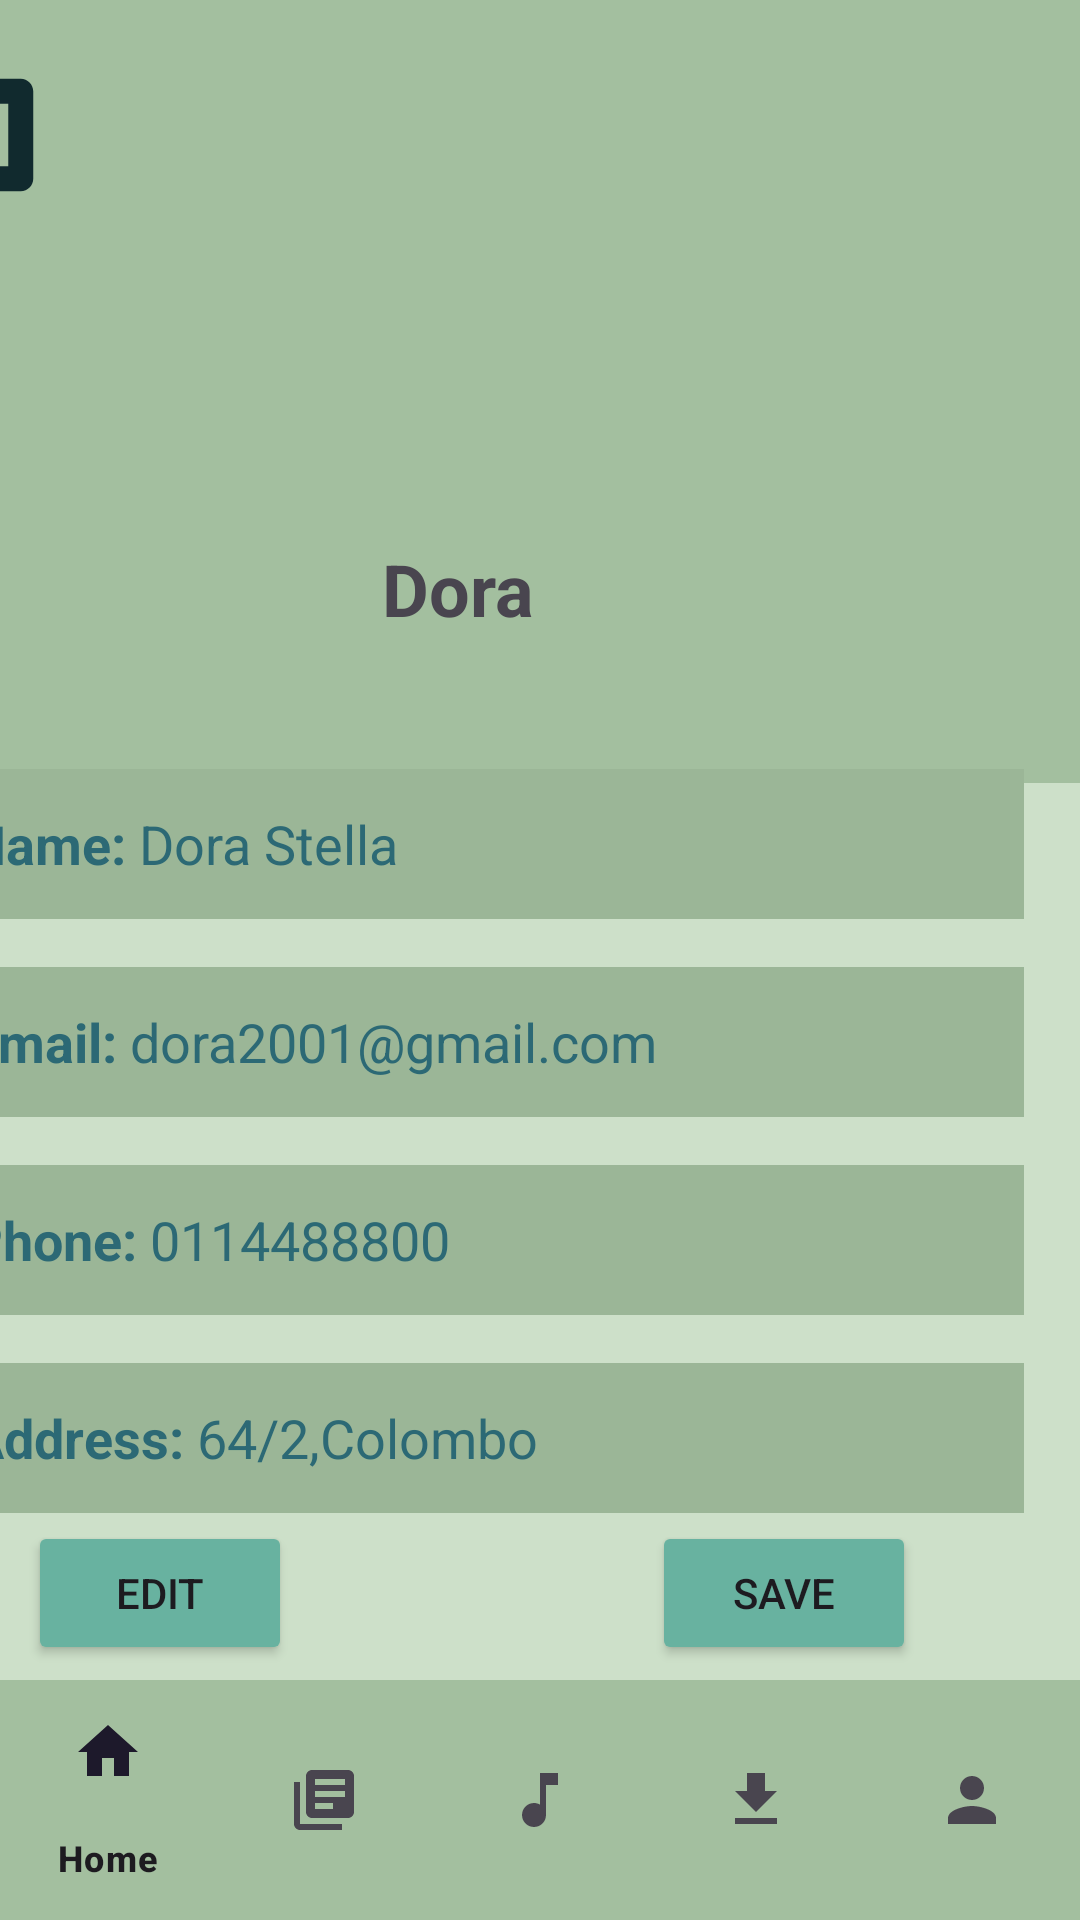

Layout XML and referenced resources for this Android screen:
<!-- AndroidManifest.xml: application theme Theme.CalmCloud -->
<!-- res/layout/activity_profile.xml -->
<?xml version="1.0" encoding="utf-8"?>
<androidx.constraintlayout.widget.ConstraintLayout xmlns:android="http://schemas.android.com/apk/res/android"
    xmlns:app="http://schemas.android.com/apk/res-auto"
    xmlns:tools="http://schemas.android.com/tools"
    android:layout_width="match_parent"
    android:layout_height="match_parent"
    android:background="@color/background"
    tools:context=".Profile">

    
    <FrameLayout
        android:id="@+id/frameLayout3"
        android:layout_width="413dp"
        android:layout_height="261dp"
        android:background="@color/nav"
        android:paddingBottom="50dp"
        app:layout_constraintBottom_toBottomOf="parent"
        app:layout_constraintEnd_toEndOf="parent"
        app:layout_constraintHorizontal_bias="1.0"
        app:layout_constraintStart_toStartOf="parent"
        app:layout_constraintTop_toTopOf="parent"
        app:layout_constraintVertical_bias="0.0">

        <ImageView
            android:id="@+id/imageView20"
            android:layout_width="wrap_content"
            android:layout_height="104dp"
            android:layout_marginLeft="140dp"
            android:layout_marginTop="60dp"
            android:layout_marginRight="140dp"
            android:contentDescription="@string/profile_image"
            app:srcCompat="@drawable/profile" />

        <TextView
            android:id="@+id/textView23"
            android:layout_width="wrap_content"
            android:layout_height="wrap_content"
            android:layout_marginLeft="180dp"
            android:layout_marginTop="180dp"
            android:layout_marginRight="180dp"
            android:text="@string/profile_name"
            android:textSize="24sp"
            android:textStyle="bold" />

        <ImageView
            android:id="@+id/imageView21"
            android:layout_width="38dp"
            android:layout_height="38dp"
            android:layout_marginStart="350dp"
            android:layout_marginTop="20dp"
            android:contentDescription="@string/profile_settings"
            app:srcCompat="@drawable/settings" />

        <ImageView
            android:id="@+id/imageView16"
            android:layout_width="50dp"
            android:layout_height="50dp"
            android:layout_margin="20dp"
            app:srcCompat="@drawable/baseline_analytics_24" />
    </FrameLayout>

    
    <LinearLayout
        android:id="@+id/linearLayout8"
        android:layout_width="407dp"
        android:layout_height="273dp"
        android:orientation="vertical"
        app:layout_constraintBottom_toBottomOf="parent"
        app:layout_constraintEnd_toEndOf="parent"
        app:layout_constraintHorizontal_bias="1.0"
        app:layout_constraintStart_toStartOf="parent"
        app:layout_constraintTop_toTopOf="@+id/frameLayout3"
        app:layout_constraintVertical_bias="0.655"
        tools:ignore="MissingConstraints">

        <EditText
            android:id="@+id/editTextText2"
            android:layout_width="372dp"
            android:layout_height="50dp"
            android:layout_marginLeft="@dimen/margin_small"
            android:layout_marginTop="@dimen/margin_small"
            android:layout_marginRight="@dimen/margin_small"
            android:autofillHints="Name"
            android:background="@color/box"
            android:ems="10"
            android:inputType="text"
            android:text="@string/profile_full_name"
            android:textColor="@color/chathams_blue" />

        <EditText
            android:id="@+id/editTextTextEmailAddress"
            android:layout_width="372dp"
            android:layout_height="50dp"
            android:layout_marginLeft="@dimen/margin_small"
            android:layout_marginTop="@dimen/margin_small"
            android:layout_marginRight="@dimen/margin_small"
            android:autofillHints="Email"
            android:background="@color/box"
            android:ems="10"
            android:inputType="textEmailAddress"
            android:text="@string/profile_email"
            android:textColor="@color/chathams_blue" />

        <EditText
            android:id="@+id/editTextPhone"
            android:layout_width="372dp"
            android:layout_height="50dp"
            android:layout_marginLeft="@dimen/margin_small"
            android:layout_marginTop="@dimen/margin_small"
            android:layout_marginRight="@dimen/margin_small"
            android:autofillHints="Phone"
            android:background="@color/box"
            android:ems="10"
            android:inputType="phone"
            android:text="@string/profile_phone"
            android:textColor="@color/chathams_blue" />

        <EditText
            android:id="@+id/editTextTextPostalAddress"
            android:layout_width="372dp"
            android:layout_height="50dp"
            android:layout_marginLeft="@dimen/margin_small"
            android:layout_marginTop="@dimen/margin_small"
            android:layout_marginRight="@dimen/margin_small"
            android:layout_marginBottom="@dimen/margin_small"
            android:autofillHints="Address"
            android:background="@color/box"
            android:ems="10"
            android:inputType="textPostalAddress"
            android:text="@string/profile_address"
            android:textColor="@color/chathams_blue" />
    </LinearLayout>

    
    <LinearLayout
        android:id="@+id/linearLayout9"
        android:layout_width="415dp"
        android:layout_height="64dp"
        android:orientation="horizontal"
        app:layout_constraintBottom_toBottomOf="parent"
        app:layout_constraintEnd_toEndOf="parent"
        app:layout_constraintHorizontal_bias="0.75"
        app:layout_constraintStart_toStartOf="parent"
        app:layout_constraintTop_toTopOf="parent"
        app:layout_constraintVertical_bias="0.88">

        <Button
            android:id="@+id/button8"
            android:layout_width="wrap_content"
            android:layout_height="wrap_content"
            android:layout_marginStart="@dimen/margin_medium"
            android:layout_marginEnd="@dimen/margin_big"
            android:backgroundTint="@color/green_sheen"
            android:text="@string/button_profile_edit" />

        <Button
            android:id="@+id/button10"
            android:layout_width="wrap_content"
            android:layout_height="wrap_content"
            android:layout_marginEnd="@dimen/margin_medium"
            android:backgroundTint="@color/green_sheen"
            android:text="@string/button_profile_save" />
    </LinearLayout>

    
    <com.google.android.material.bottomnavigation.BottomNavigationView
        android:id="@+id/bottomNavigationView"
        android:layout_width="0dp"
        android:layout_height="wrap_content"
        android:background="@color/nav"
        app:layout_constraintBottom_toBottomOf="parent"
        app:layout_constraintEnd_toEndOf="parent"
        app:layout_constraintHorizontal_bias="0.0"
        app:layout_constraintStart_toStartOf="parent"
        app:layout_constraintTop_toTopOf="parent"
        app:layout_constraintVertical_bias="1.0"
        app:menu="@menu/bottom_nav"
        tools:ignore="MissingConstraints" />

</androidx.constraintlayout.widget.ConstraintLayout>
<!-- resources referenced by this layout -->
<resources>
  <color name="background">#CDE0C9</color>
  <color name="box">#9BB697</color>
  <color name="chathams_blue">#2C6975</color>
  <color name="green_sheen">#68B2A0</color>
  <color name="nav">#A3BF9F</color>
  <dimen name="margin_big">120dp</dimen>
  <dimen name="margin_medium">50dp</dimen>
  <dimen name="margin_small">16dp</dimen>
  <!-- drawable baseline_analytics_24 (drawable) -->
  <vector android:height="24dp" android:tint="#112A2E"
      android:viewportHeight="24" android:viewportWidth="24"
      android:width="24dp" xmlns:android="http://schemas.android.com/apk/res/android">
      <path android:fillColor="@android:color/white" android:pathData="M19,3L5,3c-1.1,0 -2,0.9 -2,2v14c0,1.1 0.9,2 2,2h14c1.1,0 2,-0.9 2,-2L21,5c0,-1.1 -0.9,-2 -2,-2zM9,17L7,17v-5h2v5zM13,17h-2v-3h2v3zM13,12h-2v-2h2v2zM17,17h-2L15,7h2v10z"/>
  </vector>
  <string name="button_profile_edit">Edit</string>
  <string name="button_profile_save">Save</string>
  <string name="profile_address">\t\t\t<b>Address:</b> 64/2,Colombo</string>
  <string name="profile_email">\t\t\t<b>Email:</b> dora2001@gmail.com</string>
  <string name="profile_full_name">\t\t\t<b>Name:</b> Dora Stella</string>
  <string name="profile_image">profile</string>
  <string name="profile_name">Dora</string>
  <string name="profile_phone">\t\t\t<b>Phone:</b> 0114488800</string>
  <string name="profile_settings">setting icon</string>
  <style name="Theme.CalmCloud" parent="Base.Theme.CalmCloud" />
  <style name="Base.Theme.CalmCloud" parent="Theme.Material3.DayNight.NoActionBar">
          
          
      </style>
</resources>
